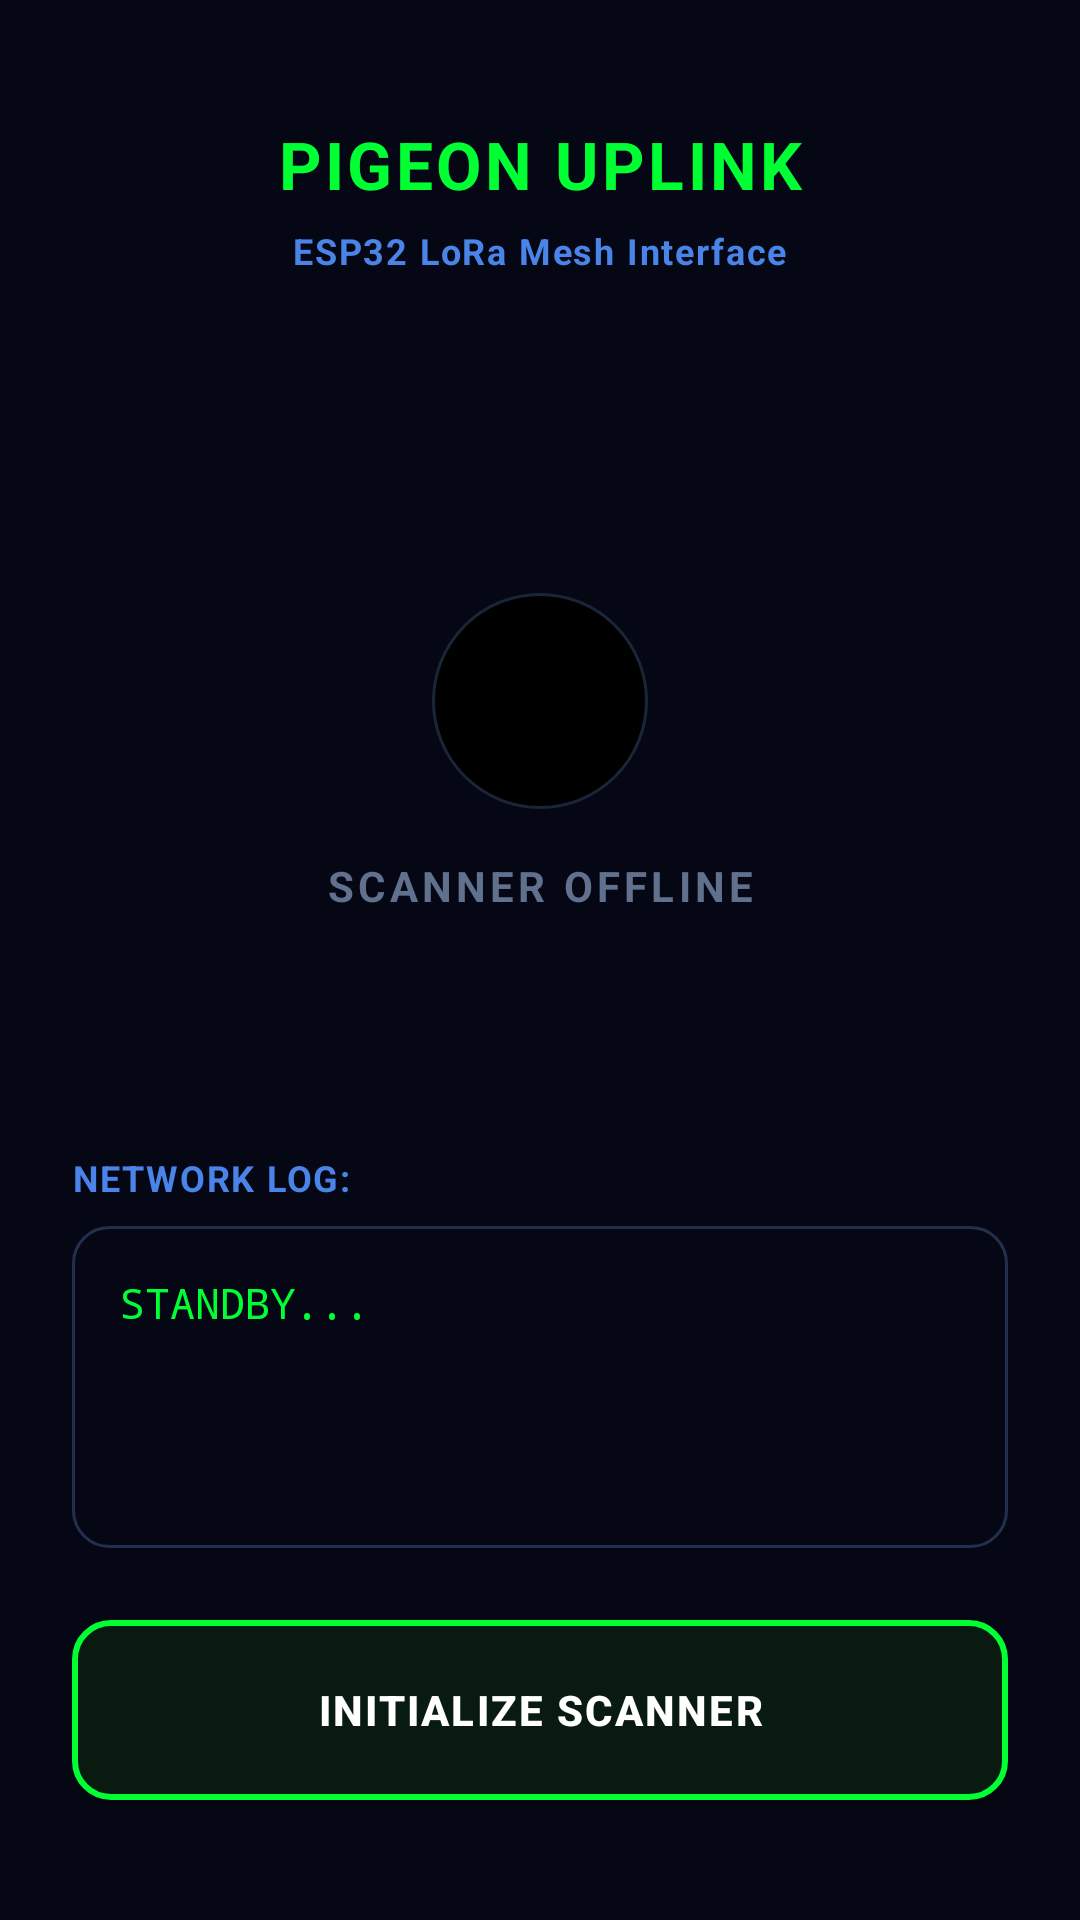

Write the Android layout XML for this screen, with the resource values it uses.
<!-- AndroidManifest.xml: application theme Theme.Jibon_bhai -->
<!-- res/layout/layout_scanner.xml -->
<?xml version="1.0" encoding="utf-8"?>
<androidx.constraintlayout.widget.ConstraintLayout
    xmlns:android="http://schemas.android.com/apk/res/android"
    xmlns:app="http://schemas.android.com/apk/res-auto"
    xmlns:tools="http://schemas.android.com/tools"
    android:id="@+id/main"
    android:layout_width="match_parent"
    android:layout_height="match_parent"
    android:background="#050814"
    android:padding="24dp"
    tools:context=".MainActivity">

    
    <TextView
        android:id="@+id/tvTitle"
        android:layout_width="wrap_content"
        android:layout_height="wrap_content"
        android:text="PIGEON UPLINK"
        android:textColor="#00FF33"
        android:textSize="22sp"
        android:textStyle="bold"
        android:letterSpacing="0.05"
        app:layout_constraintTop_toTopOf="parent"
        app:layout_constraintStart_toStartOf="parent"
        app:layout_constraintEnd_toEndOf="parent"
        android:layout_marginTop="16dp"/>

    <TextView
        android:id="@+id/tvSubtitle"
        android:layout_width="wrap_content"
        android:layout_height="wrap_content"
        android:text="ESP32 LoRa Mesh Interface"
        android:textColor="#4A84E8"
        android:textSize="12sp"
        android:textStyle="bold"
        android:letterSpacing="0.05"
        app:layout_constraintTop_toBottomOf="@id/tvTitle"
        app:layout_constraintStart_toStartOf="parent"
        app:layout_constraintEnd_toEndOf="parent"
        android:layout_marginTop="6dp"/>

    
    <androidx.constraintlayout.widget.ConstraintLayout
        android:id="@+id/scannerContainer"
        android:layout_width="0dp"
        android:layout_height="0dp"
        android:background="@drawable/bg_scanner"
        app:layout_constraintTop_toBottomOf="@id/tvSubtitle"
        app:layout_constraintStart_toStartOf="parent"
        app:layout_constraintEnd_toEndOf="parent"
        app:layout_constraintHeight_percent="0.4"
        android:layout_marginTop="32dp">

        <View
            android:id="@+id/offlineCircle"
            android:layout_width="72dp"
            android:layout_height="72dp"
            android:background="@drawable/circle_offline"
            app:layout_constraintTop_toTopOf="parent"
            app:layout_constraintBottom_toBottomOf="parent"
            app:layout_constraintStart_toStartOf="parent"
            app:layout_constraintEnd_toEndOf="parent"
            app:layout_constraintVertical_bias="0.45"/>

        <TextView
            android:layout_width="wrap_content"
            android:layout_height="wrap_content"
            android:text="SCANNER OFFLINE"
            android:textColor="#60708D"
            android:textSize="14sp"
            android:textStyle="bold"
            android:letterSpacing="0.1"
            app:layout_constraintTop_toBottomOf="@id/offlineCircle"
            app:layout_constraintStart_toStartOf="parent"
            app:layout_constraintEnd_toEndOf="parent"
            android:layout_marginTop="16dp"/>
    </androidx.constraintlayout.widget.ConstraintLayout>

    
    <TextView
        android:id="@+id/tvLogLabel"
        android:layout_width="wrap_content"
        android:layout_height="wrap_content"
        android:text="NETWORK LOG:"
        android:textColor="#4A84E8"
        android:textSize="12sp"
        android:textStyle="bold"
        android:letterSpacing="0.05"
        app:layout_constraintTop_toBottomOf="@id/scannerContainer"
        app:layout_constraintStart_toStartOf="parent"
        android:layout_marginTop="24dp"/>

    
    <ScrollView
        android:id="@+id/logContainer"
        android:layout_width="0dp"
        android:layout_height="0dp"
        android:background="@drawable/bg_log"
        app:layout_constraintTop_toBottomOf="@id/tvLogLabel"
        app:layout_constraintBottom_toTopOf="@id/btnInitialize"
        app:layout_constraintStart_toStartOf="parent"
        app:layout_constraintEnd_toEndOf="parent"
        android:layout_marginTop="8dp"
        android:layout_marginBottom="24dp"
        android:padding="16dp"
        android:fillViewport="true">

        <TextView
            android:id="@+id/tvLogText"
            android:layout_width="match_parent"
            android:layout_height="wrap_content"
            android:text="STANDBY..."
            android:textColor="#00FF33"
            android:textSize="14sp"
            android:fontFamily="monospace"/>
    </ScrollView>

    
    <androidx.appcompat.widget.AppCompatButton
        android:id="@+id/btnInitialize"
        android:layout_width="0dp"
        android:layout_height="60dp"
        android:text="INITIALIZE SCANNER"
        android:textColor="#FFFFFF"
        android:textSize="14sp"
        android:textStyle="bold"
        android:letterSpacing="0.05"
        android:background="@drawable/bg_button"
        app:layout_constraintBottom_toBottomOf="parent"
        app:layout_constraintStart_toStartOf="parent"
        app:layout_constraintEnd_toEndOf="parent"
        android:layout_marginBottom="16dp"/>

</androidx.constraintlayout.widget.ConstraintLayout>
<!-- resources referenced by this layout -->
<resources>
  <!-- drawable bg_button (drawable) -->
  <?xml version="1.0" encoding="utf-8"?>
  <shape xmlns:android="http://schemas.android.com/apk/res/android"
      android:shape="rectangle">
      <solid android:color="#091A10" />
      <stroke android:width="2dp" android:color="#00FF33" />
      <corners android:radius="12dp" />
  </shape>
  <!-- drawable bg_log (drawable) -->
  <?xml version="1.0" encoding="utf-8"?>
  <shape xmlns:android="http://schemas.android.com/apk/res/android"
      android:shape="rectangle">
      <solid android:color="#050814" />
      <stroke android:width="1dp" android:color="#21304D" />
      <corners android:radius="12dp" />
  </shape>
  <!-- drawable circle_offline (drawable) -->
  <?xml version="1.0" encoding="utf-8"?>
  <shape xmlns:android="http://schemas.android.com/apk/res/android"
      android:shape="oval">
      <solid android:color="#000000" />
      <stroke android:width="1dp" android:color="#1A2538" />
  </shape>
  <style name="Theme.Jibon_bhai" parent="Base.Theme.Jibon_bhai" />
  <style name="Base.Theme.Jibon_bhai" parent="Theme.Material3.DayNight.NoActionBar">
          
          
      </style>
</resources>
